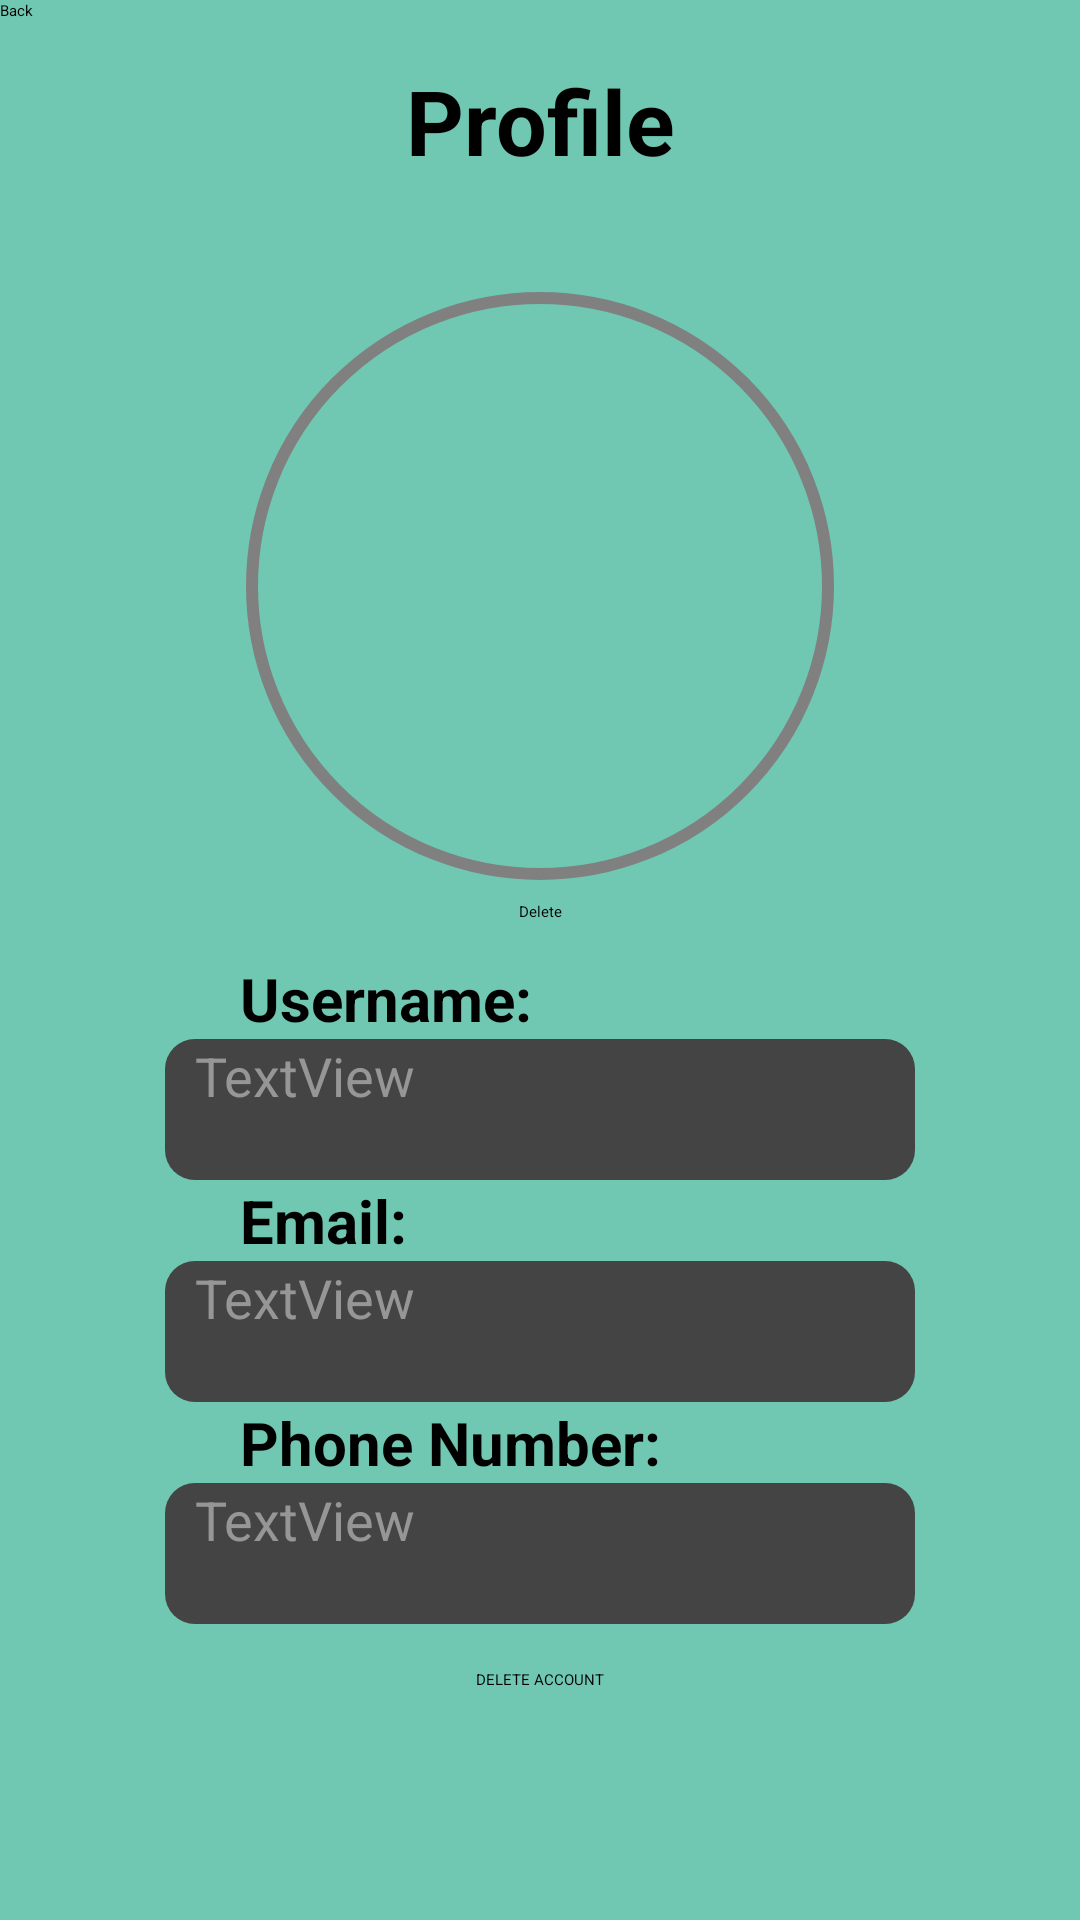

Layout XML and referenced resources for this Android screen:
<!-- AndroidManifest.xml: application theme Theme.App.Starting -->
<!-- res/layout/fragment_view_profile.xml -->
<?xml version="1.0" encoding="utf-8"?>
<androidx.constraintlayout.widget.ConstraintLayout xmlns:android="http://schemas.android.com/apk/res/android"
    xmlns:app="http://schemas.android.com/apk/res-auto"
    xmlns:tools="http://schemas.android.com/tools"
    android:id="@+id/ProfileFragment"
    android:layout_width="match_parent"
    android:layout_height="match_parent"
    android:background="@color/loginBackground"
    tools:context=".ProfileFragment">

    <TextView
        android:id="@+id/tv_email"
        android:layout_width="wrap_content"
        android:layout_height="wrap_content"
        android:layout_marginStart="80dp"
        android:text="Email:"
        android:textSize="20sp"
        android:textStyle="bold"
        app:layout_constraintStart_toStartOf="parent"
        app:layout_constraintTop_toBottomOf="@+id/UsernameTextView" />



    <TextView
        android:id="@+id/tv_phone_num"
        android:layout_width="wrap_content"
        android:layout_height="wrap_content"
        android:layout_marginStart="80dp"
        android:text="Phone Number:"
        android:textSize="20sp"
        android:textStyle="bold"
        app:layout_constraintStart_toStartOf="parent"
        app:layout_constraintTop_toBottomOf="@+id/EmailTextView" />

    <TextView
        android:id="@+id/tv_profile"
        android:layout_width="wrap_content"
        android:layout_height="wrap_content"
        android:paddingVertical="20dp"
        android:text="Profile"
        android:textAlignment="center"
        android:textSize="30sp"
        android:textStyle="bold"
        app:layout_constraintEnd_toEndOf="parent"
        app:layout_constraintStart_toStartOf="parent"
        app:layout_constraintTop_toTopOf="parent" />

    <com.google.android.material.imageview.ShapeableImageView
        android:id="@+id/profile_pic_view"
        android:layout_width="200dp"
        android:layout_height="200dp"
        android:layout_marginTop="15dp"
        android:contentDescription="Profile picture"
        android:padding="4dp"
        android:scaleType="centerCrop"
        app:layout_constraintEnd_toEndOf="parent"
        app:layout_constraintStart_toStartOf="parent"
        app:layout_constraintTop_toBottomOf="@+id/tv_profile"
        app:shapeAppearanceOverlay="@style/ShapeAppearance.App.CircleImageView"
        app:strokeColor="@color/gray"
        app:strokeWidth="4dp"
        tools:src="@tools:sample/avatars" />

    <TextView
        android:id="@+id/UsernameTextView"

        android:layout_width="250dp"
        android:layout_height="47dp"
        android:background="@drawable/rounded_edittext_background"
        android:text="@string/usernameProfile"
        android:textAlignment="textStart"
        android:textColor="@color/loginTextColor"
        android:textSize="18sp"
        app:layout_constraintEnd_toEndOf="parent"
        app:layout_constraintStart_toStartOf="parent"
        app:layout_constraintTop_toBottomOf="@+id/userView" />

    <TextView
        android:id="@+id/EmailTextView"
        android:layout_width="250dp"
        android:layout_height="47dp"
        android:background="@drawable/rounded_edittext_background"
        android:text="TextView"
        android:textColor="@color/loginTextColor"
        android:textSize="18sp"
        app:layout_constraintEnd_toEndOf="parent"
        app:layout_constraintStart_toStartOf="parent"
        app:layout_constraintTop_toBottomOf="@+id/tv_email" />

    <TextView
        android:id="@+id/PhoneNumberTextView"
        android:layout_width="250dp"
        android:layout_height="47dp"
        android:background="@drawable/rounded_edittext_background"
        android:text="TextView"
        android:textColor="@color/loginTextColor"
        android:textSize="18sp"
        app:layout_constraintEnd_toEndOf="parent"
        app:layout_constraintHorizontal_bias="0.5"
        app:layout_constraintStart_toStartOf="parent"
        app:layout_constraintTop_toBottomOf="@+id/tv_phone_num" />



    <TextView
        android:id="@+id/userView"
        android:layout_width="wrap_content"
        android:layout_height="wrap_content"
        android:layout_marginStart="80dp"
        android:layout_marginTop="12dp"
        android:text="Username:"
        android:textSize="20sp"
        android:textStyle="bold"
        app:layout_constraintStart_toStartOf="parent"
        app:layout_constraintTop_toBottomOf="@+id/button_delete" />


    <Button
        android:id="@+id/button_delete"
        android:layout_width="wrap_content"
        android:layout_height="wrap_content"
        android:layout_marginTop="5dp"
        android:text="Delete"
        app:layout_constraintEnd_toEndOf="parent"
        android:backgroundTint="@color/LoginButtonColor"
        app:layout_constraintStart_toStartOf="parent"
        app:layout_constraintTop_toBottomOf="@+id/profile_pic_view" />

    <Button
        android:id="@+id/button_delete_account"
        android:layout_width="wrap_content"
        android:layout_height="wrap_content"
        android:layout_marginTop="15dp"
        android:backgroundTint="@android:color/holo_red_light"
        android:text="DELETE ACCOUNT"
        app:layout_constraintEnd_toEndOf="parent"
        app:layout_constraintStart_toStartOf="parent"
        app:layout_constraintTop_toBottomOf="@+id/PhoneNumberTextView" />

    <Button
        android:id="@+id/back_to_list"
        android:layout_width="wrap_content"
        android:layout_height="wrap_content"
        android:backgroundTint="@color/LoginButtonColor"
        android:text="Back"
        app:layout_constraintStart_toStartOf="parent"
        app:layout_constraintTop_toTopOf="parent" />

</androidx.constraintlayout.widget.ConstraintLayout>
<!-- resources referenced by this layout -->
<resources>
  <color name="LoginButtonColor">#579E80</color>
  <color name="gray">#808080</color>
  <color name="loginBackground">#70C7B2</color>
  <color name="loginTextColor">#979696</color>
  <!-- drawable rounded_edittext_background (drawable) -->
  <?xml version="1.0" encoding="utf-8"?>
  <shape xmlns:android="http://schemas.android.com/apk/res/android">
  
      <corners android:radius="10dp" /> 
      <solid android:color="@color/loginEditTextColor" />
      <padding android:left="10dp"/>
  
  </shape>
  <string name="usernameProfile">TextView</string>
  <style name="ShapeAppearance.App.CircleImageView" parent="">
          <item name="cornerFamily">rounded</item>
          <item name="cornerSize">50%</item>
      </style>
  <style name="Theme.App.Starting" parent="Theme.SplashScreen">
          
          <item name="windowSplashScreenBackground">@color/loginBackground</item>
  
          
          <item name="windowSplashScreenAnimatedIcon">@drawable/ic_launcher_foreground</item>
  
          
          <item name="postSplashScreenTheme">@style/Theme.KrakenHax</item>
      </style>
  <color name="loginEditTextColor">#454444</color>
  <!-- drawable ic_launcher_foreground: vector/xml drawable (drawable, 2715 chars, omitted) -->
  <style name="Theme.KrakenHax" parent="Base.Theme.KrakenHax" />
  <style name="Base.Theme.KrakenHax" parent="Theme.Material3.DayNight.NoActionBar">
          
          <item name="android:statusBarColor">@color/eventCardBackgroundColor</item>
      </style>
  <color name="eventCardBackgroundColor">#11B88F</color>
</resources>
